Image classification data set "bigChange" (Doris1039/SolarCell-defect-detect on GitHub). Class labels (7): break, cell faults, dark spot, finger interruptions, functional, material defect, microcrack.

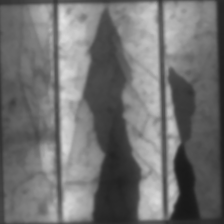
Label: break

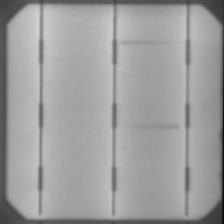
Label: finger interruptions

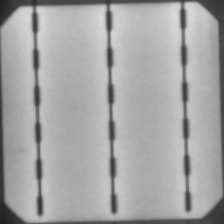
Label: functional

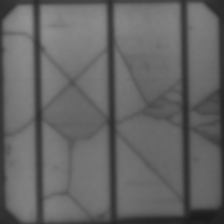
Label: microcrack

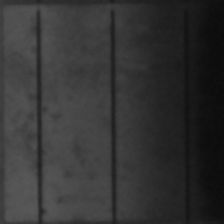
Label: cell faults

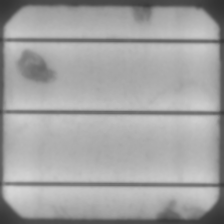
Label: material defect
